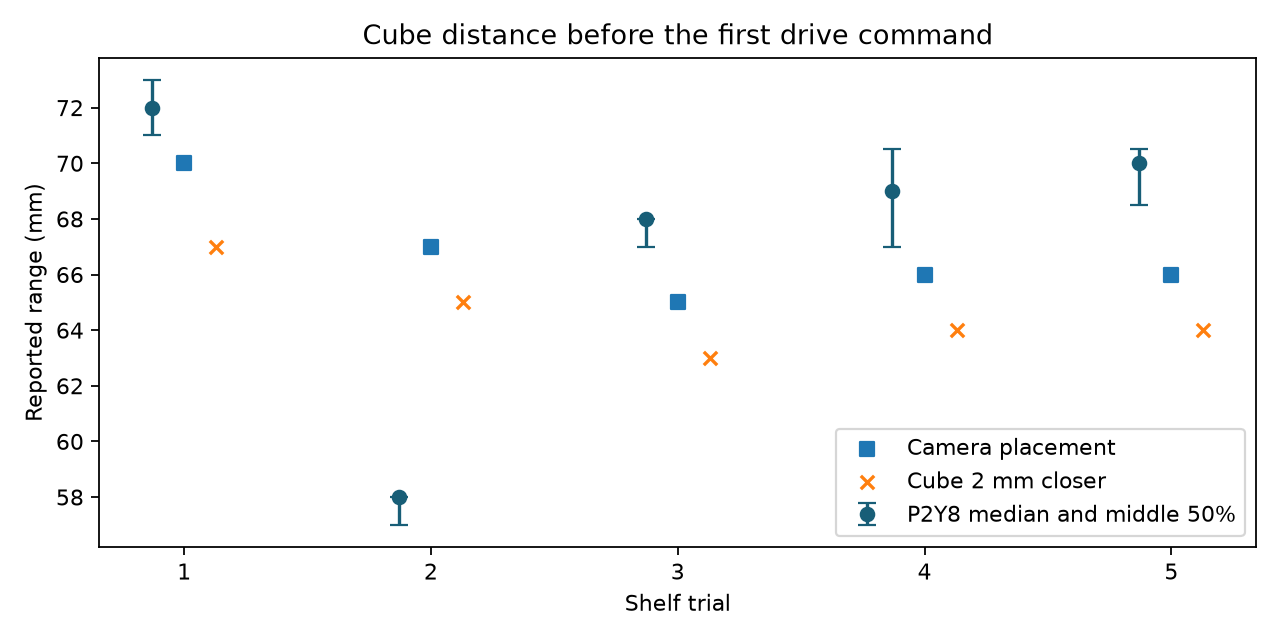

The data file committed next to this chart (first rows):
trial, paired_rows, observed_median_mm, original_median_mm, closer_median_mm, original_mae_mm, closer_mae_mm, observed_q25_mm, observed_q75_mm
1, 15, 72.0, 70.0, 67.0, 2.333, 4.667, 71.0, 73.0
2, 15, 58.0, 67.0, 65.0, 8.733, 6.733, 57.0, 58.0
3, 15, 68.0, 65.0, 63.0, 3.467, 5.267, 67.0, 68.0
4, 15, 69.0, 66.0, 64.0, 3.133, 5.067, 67.0, 70.5
5, 15, 70.0, 66.0, 64.0, 3.867, 5.867, 68.5, 70.5
